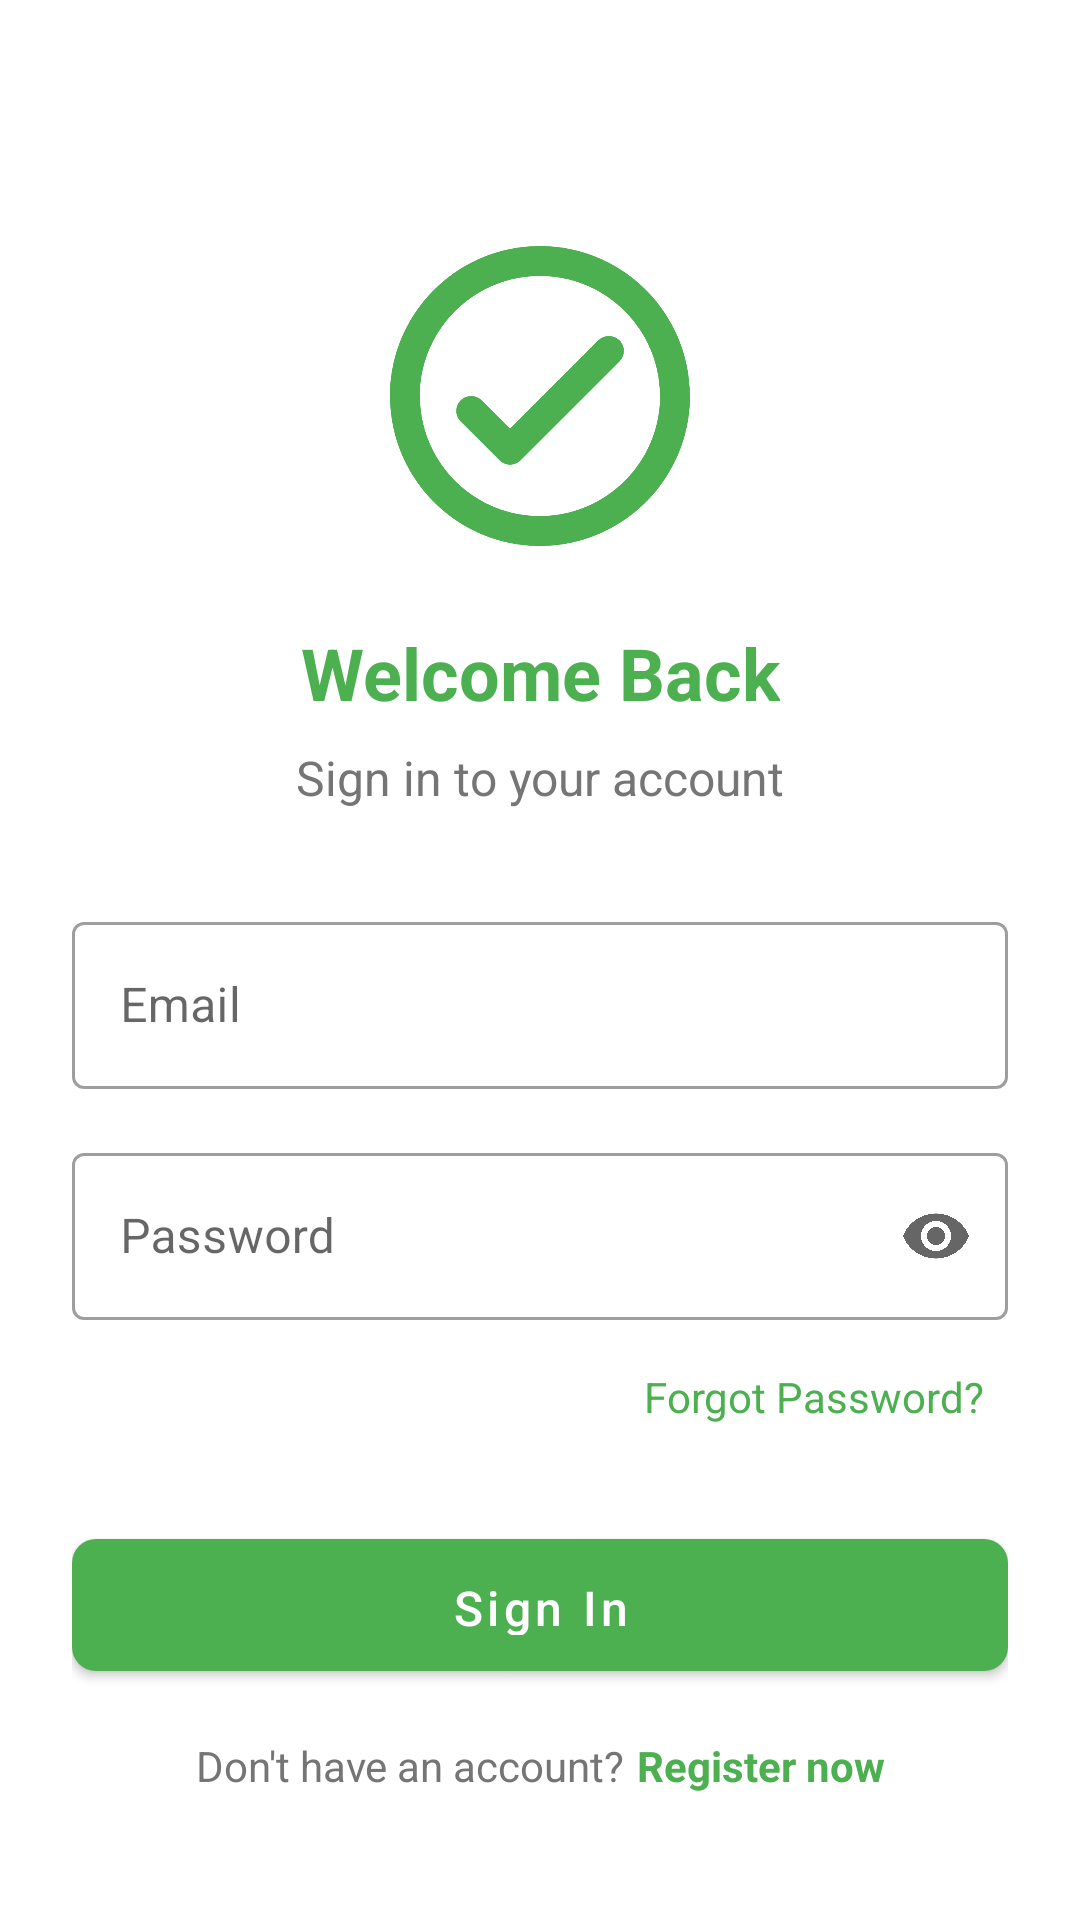

This screen was rendered from an Android layout file. Write that file and the resources it references.
<!-- AndroidManifest.xml: activity theme Theme.FoodAllergyApp.NoActionBar -->
<!-- res/layout/activity_login.xml -->
<?xml version="1.0" encoding="utf-8"?>
<androidx.constraintlayout.widget.ConstraintLayout xmlns:android="http://schemas.android.com/apk/res/android"
    xmlns:app="http://schemas.android.com/apk/res-auto"
    xmlns:tools="http://schemas.android.com/tools"
    android:layout_width="match_parent"
    android:layout_height="match_parent"
    android:background="@color/white"
    android:padding="24dp"
    tools:context=".auth.LoginActivity">

    <ImageView
        android:id="@+id/iv_logo"
        android:layout_width="120dp"
        android:layout_height="120dp"
        android:layout_marginTop="48dp"
        android:contentDescription="@string/app_logo"
        android:src="@drawable/ic_logo_placeholder"
        app:layout_constraintEnd_toEndOf="parent"
        app:layout_constraintStart_toStartOf="parent"
        app:layout_constraintTop_toTopOf="parent" />

    <TextView
        android:id="@+id/tv_title"
        android:layout_width="wrap_content"
        android:layout_height="wrap_content"
        android:layout_marginTop="16dp"
        android:text="@string/login_title"
        android:textColor="@color/primary"
        android:textSize="24sp"
        android:textStyle="bold"
        app:layout_constraintEnd_toEndOf="parent"
        app:layout_constraintStart_toStartOf="parent"
        app:layout_constraintTop_toBottomOf="@+id/iv_logo" />

    <TextView
        android:id="@+id/tv_subtitle"
        android:layout_width="wrap_content"
        android:layout_height="wrap_content"
        android:layout_marginTop="8dp"
        android:text="@string/login_subtitle"
        android:textAlignment="center"
        android:textColor="@color/text_secondary"
        android:textSize="16sp"
        app:layout_constraintEnd_toEndOf="parent"
        app:layout_constraintStart_toStartOf="parent"
        app:layout_constraintTop_toBottomOf="@+id/tv_title" />

    <com.google.android.material.textfield.TextInputLayout
        android:id="@+id/til_email"
        style="@style/Widget.MaterialComponents.TextInputLayout.OutlinedBox"
        android:layout_width="match_parent"
        android:layout_height="wrap_content"
        android:layout_marginTop="32dp"
        android:hint="@string/email"
        app:layout_constraintEnd_toEndOf="parent"
        app:layout_constraintStart_toStartOf="parent"
        app:layout_constraintTop_toBottomOf="@+id/tv_subtitle">

        <com.google.android.material.textfield.TextInputEditText
            android:id="@+id/et_email"
            android:layout_width="match_parent"
            android:layout_height="wrap_content"
            android:inputType="textEmailAddress" />

    </com.google.android.material.textfield.TextInputLayout>

    <com.google.android.material.textfield.TextInputLayout
        android:id="@+id/til_password"
        style="@style/Widget.MaterialComponents.TextInputLayout.OutlinedBox"
        android:layout_width="match_parent"
        android:layout_height="wrap_content"
        android:layout_marginTop="16dp"
        android:hint="@string/password"
        app:endIconMode="password_toggle"
        app:layout_constraintEnd_toEndOf="parent"
        app:layout_constraintStart_toStartOf="parent"
        app:layout_constraintTop_toBottomOf="@+id/til_email">

        <com.google.android.material.textfield.TextInputEditText
            android:id="@+id/et_password"
            android:layout_width="match_parent"
            android:layout_height="wrap_content"
            android:inputType="textPassword" />

    </com.google.android.material.textfield.TextInputLayout>

    <TextView
        android:id="@+id/tv_forgot_password"
        android:layout_width="wrap_content"
        android:layout_height="wrap_content"
        android:layout_marginTop="8dp"
        android:padding="8dp"
        android:text="@string/forgot_password"
        android:textColor="@color/primary"
        app:layout_constraintEnd_toEndOf="parent"
        app:layout_constraintTop_toBottomOf="@+id/til_password" />

    <com.google.android.material.button.MaterialButton
        android:id="@+id/btn_login"
        android:layout_width="match_parent"
        android:layout_height="56dp"
        android:layout_marginTop="24dp"
        android:text="@string/login_button"
        android:textAllCaps="false"
        app:cornerRadius="8dp"
        app:layout_constraintEnd_toEndOf="parent"
        app:layout_constraintStart_toStartOf="parent"
        app:layout_constraintTop_toBottomOf="@+id/tv_forgot_password" />

    <LinearLayout
        android:layout_width="wrap_content"
        android:layout_height="wrap_content"
        android:layout_marginTop="16dp"
        android:orientation="horizontal"
        app:layout_constraintEnd_toEndOf="parent"
        app:layout_constraintStart_toStartOf="parent"
        app:layout_constraintTop_toBottomOf="@+id/btn_login">

        <TextView
            android:id="@+id/tv_no_account"
            android:layout_width="wrap_content"
            android:layout_height="wrap_content"
            android:text="@string/no_account"
            android:textColor="@color/text_secondary" />

        <TextView
            android:id="@+id/tv_register"
            android:layout_width="wrap_content"
            android:layout_height="wrap_content"
            android:layout_marginStart="4dp"
            android:text="@string/register_now"
            android:textColor="@color/primary"
            android:textStyle="bold" />
    </LinearLayout>

    <ProgressBar
        android:id="@+id/progress_bar"
        android:layout_width="wrap_content"
        android:layout_height="wrap_content"
        android:visibility="gone"
        app:layout_constraintBottom_toBottomOf="parent"
        app:layout_constraintEnd_toEndOf="parent"
        app:layout_constraintStart_toStartOf="parent"
        app:layout_constraintTop_toTopOf="parent" />

</androidx.constraintlayout.widget.ConstraintLayout>
<!-- resources referenced by this layout -->
<resources>
  <color name="primary">#4CAF50</color>
  <color name="text_secondary">#757575</color>
  <color name="white">#FFFFFFFF</color>
  <!-- drawable ic_logo_placeholder (drawable) -->
  <?xml version="1.0" encoding="utf-8"?>
  <vector xmlns:android="http://schemas.android.com/apk/res/android"
      android:width="24dp"
      android:height="24dp"
      android:viewportWidth="24"
      android:viewportHeight="24">
      <path
          android:fillColor="@color/primary"
          android:pathData="M12,2C6.48,2 2,6.48 2,12s4.48,10 10,10 10,-4.48 10,-10S17.52,2 12,2zM12,20c-4.41,0 -8,-3.59 -8,-8s3.59,-8 8,-8 8,3.59 8,8 -3.59,8 -8,8zM15.88,8.29L10,14.17l-1.88,-1.88c-0.39,-0.39 -1.02,-0.39 -1.41,0 -0.39,0.39 -0.39,1.02 0,1.41l2.59,2.59c0.39,0.39 1.02,0.39 1.41,0L17.3,9.7c0.39,-0.39 0.39,-1.02 0,-1.41 -0.39,-0.39 -1.03,-0.39 -1.42,0z"/>
  </vector>
  <string name="app_logo">App Logo</string>
  <string name="email">Email</string>
  <string name="forgot_password">Forgot Password?</string>
  <string name="login_button">Sign In</string>
  <string name="login_subtitle">Sign in to your account</string>
  <string name="login_title">Welcome Back</string>
  <string name="no_account">Don\'t have an account?</string>
  <string name="password">Password</string>
  <string name="register_now">Register now</string>
  <style name="Theme.FoodAllergyApp.NoActionBar">
          <item name="windowActionBar">false</item>
          <item name="windowNoTitle">true</item>
      </style>
</resources>
